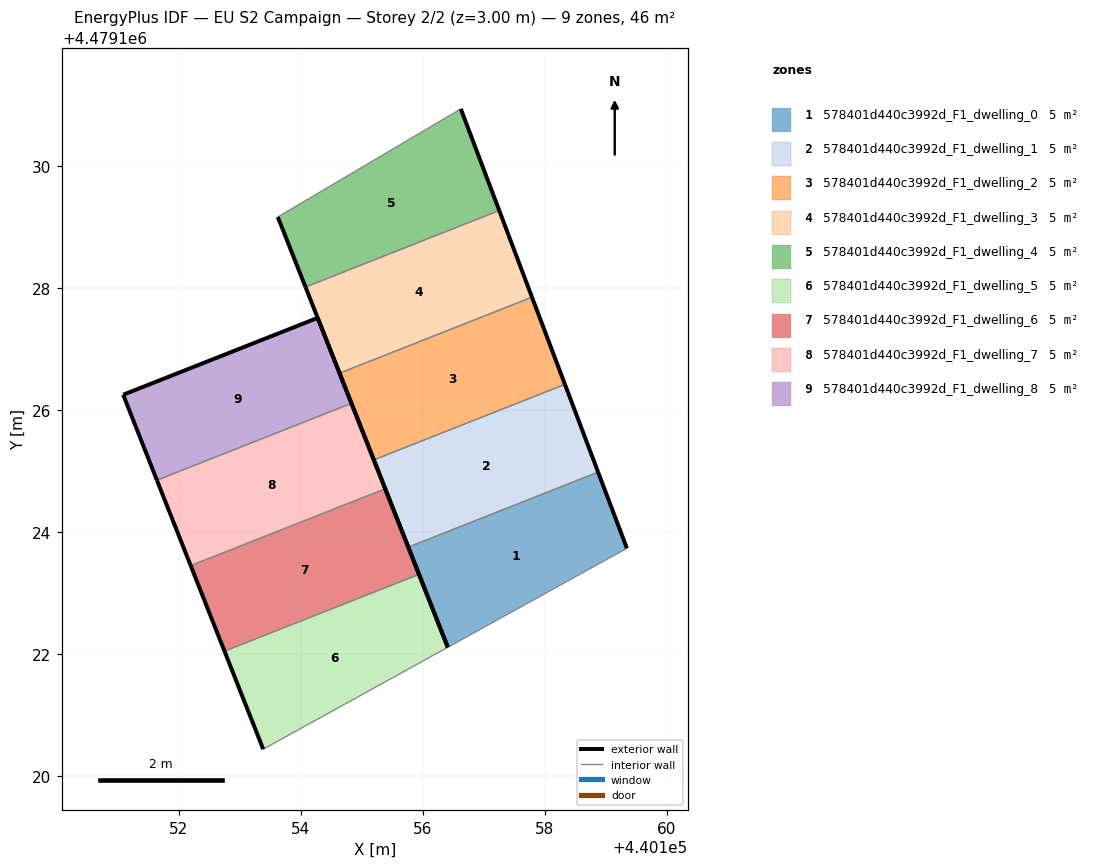
=== STOREY PLAN SPEC (per zone: floor XY polygon, exterior-wall plan segments, windows/doors) ===
zone 1: 578401d440c3992d_F1_dwelling_0  (5.2 m²)
  floor: (440159.35, 4479123.74) (440158.88, 4479124.98) (440155.76, 4479123.75) (440156.41, 4479122.11)
  exterior wall: (440158.88, 4479124.98) – (440159.35, 4479123.74)  [1.3 m]
  exterior wall: (440156.41, 4479122.11) – (440155.76, 4479123.75)  [1.8 m]
  interior walls: 2
zone 2: 578401d440c3992d_F1_dwelling_1  (5.2 m²)
  floor: (440158.88, 4479124.98) (440158.33, 4479126.42) (440155.20, 4479125.18) (440155.76, 4479123.75)
  exterior wall: (440158.33, 4479126.42) – (440158.88, 4479124.98)  [1.5 m]
  exterior wall: (440155.76, 4479123.75) – (440155.20, 4479125.18)  [1.5 m]
  interior walls: 2
zone 3: 578401d440c3992d_F1_dwelling_2  (5.2 m²)
  floor: (440158.33, 4479126.42) (440157.79, 4479127.85) (440154.64, 4479126.61) (440155.20, 4479125.18)
  exterior wall: (440157.79, 4479127.85) – (440158.33, 4479126.42)  [1.5 m]
  exterior wall: (440155.20, 4479125.18) – (440154.64, 4479126.61)  [1.5 m]
  interior walls: 2
zone 4: 578401d440c3992d_F1_dwelling_3  (5.2 m²)
  floor: (440157.79, 4479127.85) (440157.26, 4479129.27) (440154.08, 4479128.02) (440154.64, 4479126.61)
  exterior wall: (440157.26, 4479129.27) – (440157.79, 4479127.85)  [1.5 m]
  exterior wall: (440154.64, 4479126.61) – (440154.08, 4479128.02)  [1.5 m]
  interior walls: 2
zone 5: 578401d440c3992d_F1_dwelling_4  (5.2 m²)
  floor: (440157.26, 4479129.27) (440156.62, 4479130.94) (440153.62, 4479129.17) (440154.08, 4479128.02)
  exterior wall: (440156.62, 4479130.94) – (440157.26, 4479129.27)  [1.8 m]
  exterior wall: (440154.08, 4479128.02) – (440153.62, 4479129.17)  [1.2 m]
  interior walls: 2
zone 6: 578401d440c3992d_F1_dwelling_5  (5.2 m²)
  floor: (440156.41, 4479122.11) (440155.94, 4479123.31) (440152.75, 4479122.05) (440153.39, 4479120.44)
  exterior wall: (440155.94, 4479123.31) – (440156.41, 4479122.11)  [1.3 m]
  exterior wall: (440153.39, 4479120.44) – (440152.75, 4479122.05)  [1.7 m]
  interior walls: 2
zone 7: 578401d440c3992d_F1_dwelling_6  (5.2 m²)
  floor: (440155.94, 4479123.31) (440155.39, 4479124.71) (440152.20, 4479123.45) (440152.75, 4479122.05)
  exterior wall: (440155.39, 4479124.71) – (440155.94, 4479123.31)  [1.5 m]
  exterior wall: (440152.75, 4479122.05) – (440152.20, 4479123.45)  [1.5 m]
  interior walls: 2
zone 8: 578401d440c3992d_F1_dwelling_7  (5.2 m²)
  floor: (440155.39, 4479124.71) (440154.83, 4479126.11) (440151.64, 4479124.85) (440152.20, 4479123.45)
  exterior wall: (440154.83, 4479126.11) – (440155.39, 4479124.71)  [1.5 m]
  exterior wall: (440152.20, 4479123.45) – (440151.64, 4479124.85)  [1.5 m]
  interior walls: 2
zone 9: 578401d440c3992d_F1_dwelling_8  (5.2 m²)
  floor: (440154.83, 4479126.11) (440154.28, 4479127.51) (440151.09, 4479126.25) (440151.64, 4479124.85)
  exterior wall: (440151.09, 4479126.25) – (440154.28, 4479127.51)  [3.4 m]
  exterior wall: (440154.28, 4479127.51) – (440154.83, 4479126.11)  [1.5 m]
  exterior wall: (440151.64, 4479124.85) – (440151.09, 4479126.25)  [1.5 m]
  interior walls: 1

=== DERIVED (storey summary) ===
Building: EU S2 Campaign
Storey: 2 of 2  (floor level z = 3.00 m)
Storey gross floor area: 46.5 m²
Zones on this storey: 9
  - 578401d440c3992d_F1_dwelling_0: floor 5.2 m²; exterior wall 3.1 m (9.3 m²); WWR 0.0%
  - 578401d440c3992d_F1_dwelling_1: floor 5.2 m²; exterior wall 3.1 m (9.2 m²); WWR 0.0%
  - 578401d440c3992d_F1_dwelling_2: floor 5.2 m²; exterior wall 3.1 m (9.2 m²); WWR 0.0%
  - 578401d440c3992d_F1_dwelling_3: floor 5.2 m²; exterior wall 3.0 m (9.1 m²); WWR 0.0%
  - 578401d440c3992d_F1_dwelling_4: floor 5.2 m²; exterior wall 3.0 m (9.0 m²); WWR 0.0%
  - 578401d440c3992d_F1_dwelling_5: floor 5.2 m²; exterior wall 3.0 m (9.0 m²); WWR 0.0%
  - 578401d440c3992d_F1_dwelling_6: floor 5.2 m²; exterior wall 3.0 m (9.0 m²); WWR 0.0%
  - 578401d440c3992d_F1_dwelling_7: floor 5.2 m²; exterior wall 3.0 m (9.0 m²); WWR 0.0%
  - 578401d440c3992d_F1_dwelling_8: floor 5.2 m²; exterior wall 6.4 m (19.3 m²); WWR 0.0%
Zone adjacency (shared interzone walls):
  - 578401d440c3992d_F1_dwelling_0 ↔ 578401d440c3992d_F1_dwelling_1
  - 578401d440c3992d_F1_dwelling_1 ↔ 578401d440c3992d_F1_dwelling_2
  - 578401d440c3992d_F1_dwelling_2 ↔ 578401d440c3992d_F1_dwelling_3
  - 578401d440c3992d_F1_dwelling_3 ↔ 578401d440c3992d_F1_dwelling_4
  - 578401d440c3992d_F1_dwelling_5 ↔ 578401d440c3992d_F1_dwelling_6
  - 578401d440c3992d_F1_dwelling_6 ↔ 578401d440c3992d_F1_dwelling_7
  - 578401d440c3992d_F1_dwelling_7 ↔ 578401d440c3992d_F1_dwelling_8